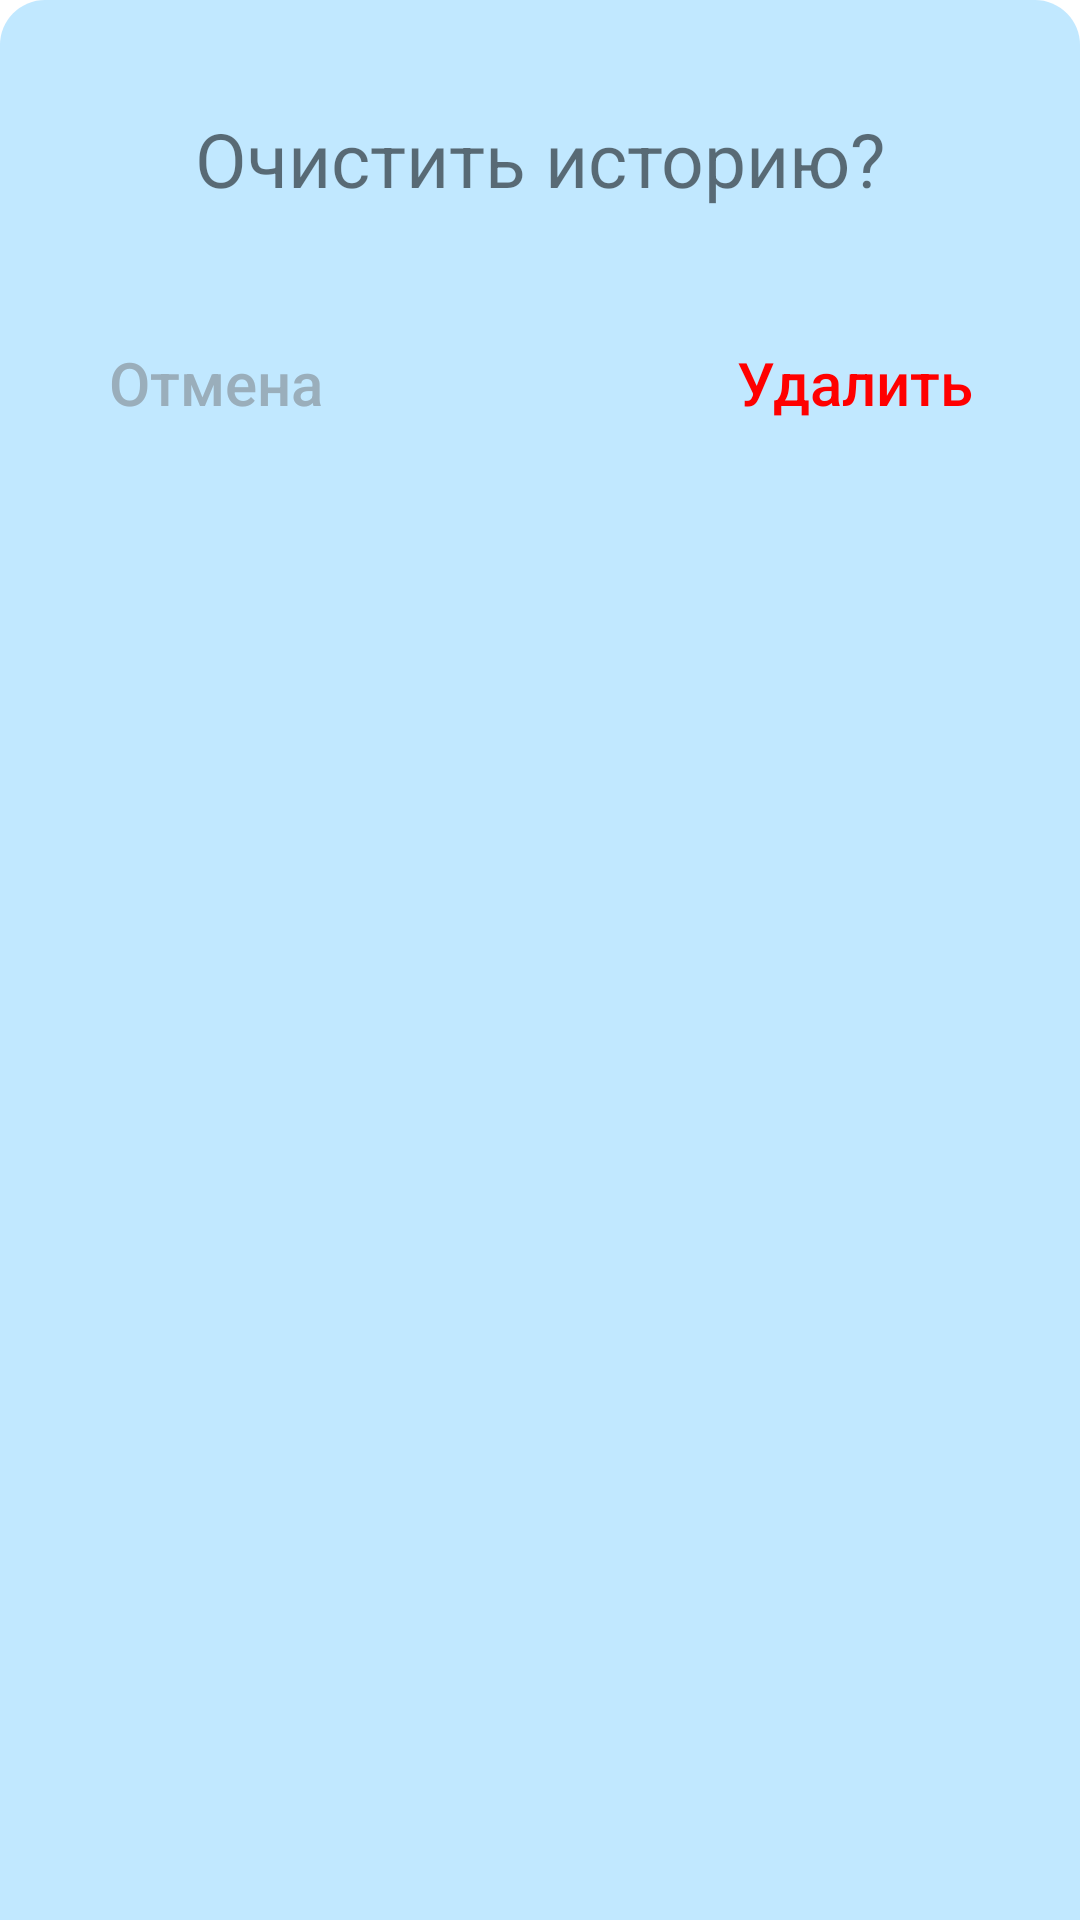

Write the Android layout XML for this screen, with the resource values it uses.
<!-- AndroidManifest.xml: application theme Theme.Barhi -->
<!-- res/layout/dialog.xml -->
<LinearLayout xmlns:android="http://schemas.android.com/apk/res/android"
    android:layout_width="match_parent"
    android:layout_height="wrap_content"
    android:layout_margin="7dp"
    android:background="@drawable/dialog"
    android:orientation="vertical">

    <ImageView
        android:layout_width="match_parent"
        android:layout_height="7dp"
        android:layout_margin="10dp"
        android:src="@drawable/hide" />

    <TextView
        android:id="@+id/result"
        android:layout_width="match_parent"
        android:layout_height="wrap_content"
        android:layout_gravity="center"
        android:layout_margin="9dp"
        android:ellipsize="end"
        android:gravity="center"
        android:maxLines="3"
        android:text="Очистить историю?"
        android:textSize="25dp" />

    <RelativeLayout
        android:layout_width="match_parent"
        android:layout_height="wrap_content"
        android:layout_gravity="center"
        android:layout_marginHorizontal="10dp"
        android:layout_marginVertical="7dp"
        android:orientation="horizontal">

        <Button
            android:id="@+id/yes"
            android:layout_width="wrap_content"
            android:layout_height="wrap_content"
            android:layout_alignParentRight="true"
            android:layout_gravity="center"
            android:layout_margin="18dp"
            android:autoSizeMaxTextSize="13dp"
            android:autoSizeMinTextSize="10dp"
            android:background="@android:color/transparent"
            android:clickable="true"
            android:gravity="center"
            android:padding="8dp"
            android:text="Удалить"
            android:textAllCaps="false"
            android:textColor="#ff0000"
            android:textSize="20dp" />

        <Button
            android:id="@+id/no"
            android:layout_width="wrap_content"
            android:layout_height="wrap_content"
            android:layout_alignParentLeft="true"
            android:layout_gravity="center"
            android:layout_marginStart="18dp"
            android:layout_marginTop="18dp"
            android:layout_marginEnd="18dp"
            android:layout_marginBottom="18dp"
            android:autoSizeMaxTextSize="13dp"
            android:autoSizeMinTextSize="10dp"
            android:background="@android:color/transparent"
            android:clickable="true"
            android:gravity="center"
            android:padding="8dp"
            android:text="Отмена"
            android:textAllCaps="false"
            android:textColor="?colorSecondary"
            android:textSize="20dp" />
    </RelativeLayout>
</LinearLayout>
<!-- resources referenced by this layout -->
<resources>
  <!-- drawable dialog (drawable) -->
  <shape xmlns:android="http://schemas.android.com/apk/res/android"
      android:shape="rectangle">
      <corners
          android:bottomLeftRadius="0dp"
          android:bottomRightRadius="0dp"
          android:topLeftRadius="15dp"
          android:topRightRadius="15dp" />
      <gradient
          android:endColor="?colorBackgroundFloating"
          android:startColor="?colorBackgroundFloating" />
  </shape>
  <style name="Theme.Barhi" parent="Theme.MaterialComponents.DayNight.DarkActionBar">
          
          <item name="colorPrimary">@color/material_dynamic_primary50</item>
          <item name="colorPrimaryVariant">@color/material_dynamic_primary40</item>
          <item name="colorBackgroundFloating">@color/material_dynamic_primary90</item>
          <item name="colorOnPrimary">@color/white</item>
          
          <item name="colorSecondary">@color/material_dynamic_secondary70</item>
          <item name="colorSecondaryVariant">@color/material_dynamic_secondary50</item>
          <item name="colorOnSecondary">@color/black</item>
          
          
          <item name="android:statusBarColor" tools:targetApi="l">?attr/colorPrimary</item>
          
          
      </style>
  <!-- not gathered from this repository: default colours our renderer supplied (Android Studio template values) -->
  <color name="black">#FF000000</color>
  <color name="white">#FFFFFFFF</color>
</resources>
